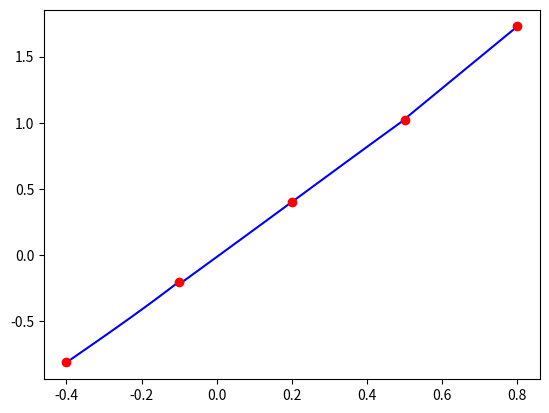

Reproduce this figure in Python.
import numpy as np


def gen_slar(x_val,y_val, h):
    matrix_results = [[0, 0, 0, 0],[0, 0, 0, 0],[0, 0, 0, 0]]
    matrix_results[0][0] = 2*h/3
    matrix_results[1][1] = 2*h/3
    matrix_results[2][1] = 2*h/3
    matrix_results[0][1] = h/6
    matrix_results[1][2] = h/6
    matrix_results[1][0] = h/6
    matrix_results[2][0] = h/6
    d1 = (y_val[2] - y_val[1])/h - (y_val[1] - y_val[0])/h
    d2 = (y_val[3] - y_val[2])/h - (y_val[2] - y_val[1])/h
    d3 = (y_val[4] - y_val[3])/h - (y_val[3] - y_val[2])/h
    matrix_results[0][2] = d1
    matrix_results[1][3] = d2
    matrix_results[2][2] = d3
    return matrix_results

def count_q(matrix):
    a_coef = []
    a_coef.append(-matrix[0][1]/matrix[0][0])
    a_coef.append(-matrix[1][2]/(matrix[1][1] + matrix[1][0]*a_coef[0]))
    a_coef.append(0)

    b_coef = []
    b_coef.append((matrix[0][2])/(matrix[0][0]))
    b_coef.append((matrix[1][3]-matrix[1][0]*a_coef[0])/(matrix[1][1] + matrix[1][0]*a_coef[0]))
    b_coef.append((matrix[2][2]-matrix[2][0]*a_coef[1])/(matrix[2][1] + matrix[2][0]*a_coef[0]))

    q_container = []
    q_container.append(0)
    q_container.append(a_coef[2] + b_coef[2])
    q_container.append(a_coef[1]*q_container[1] + b_coef[1])
    q_container.append(a_coef[1]*q_container[2] + a_coef[1])
    q_container.append(0)

    return q_container

def count_interp_value(q_container, x_val, y_val, x, h):
    if (x >= x_val[0] and x <= x_val[1]):
        segment_number = 0
    elif (x >= x_val[1] and x <= x_val[2]):
        segment_number = 1
    elif (x >= x_val[2] and x <= x_val[3]):
        segment_number = 2
    elif (x >= x_val[3] and x <= x_val[4]):
        segment_number = 3
    else:
        raise ValueError("x not in range of interpolation")

    i = segment_number
    result = (q_container[i]/6*h * (x_val[i+1] - x)**3)  + \
             (q_container[i+1]/(6*h) * (x - x_val[i])**3) + \
             ((y_val[i]/h - q_container[i]/6 * h) * (x_val[i+1] - x)) + \
             ((y_val[i+1]/h - q_container[i+1]* h/6)*(x - x_val[i]))

    return result

def gen_interp_functions(x_val,y_val,h):
    q = count_q(gen_slar(x_val,y_val,h))
    def function(x):
        return count_interp_value(q,x_val,y_val,x,h)

    return function


if __name__ == "__main__":
    x_val = [-0.4,-0.1,0.2,0.5,0.8]
    y_val = [-0.81152,-0.20017,0.40136,1.0236,1.7273]
    h = 0.3
    interp_funct = gen_interp_functions(x_val,y_val,h)
    for x in [0.1,-0.4,-0.1,0.2,0.5,0.8]:
        print(interp_funct(x))

    import matplotlib.pyplot as plt 
    fig,ax = plt.subplots()
    ax.plot([x*0.01 for x in range(-40,81,1)],
        [interp_funct(x*0.01) for x in range(-40,81,1)],color="blue")
    ax.plot(x_val,y_val,"ro")
    plt.show()